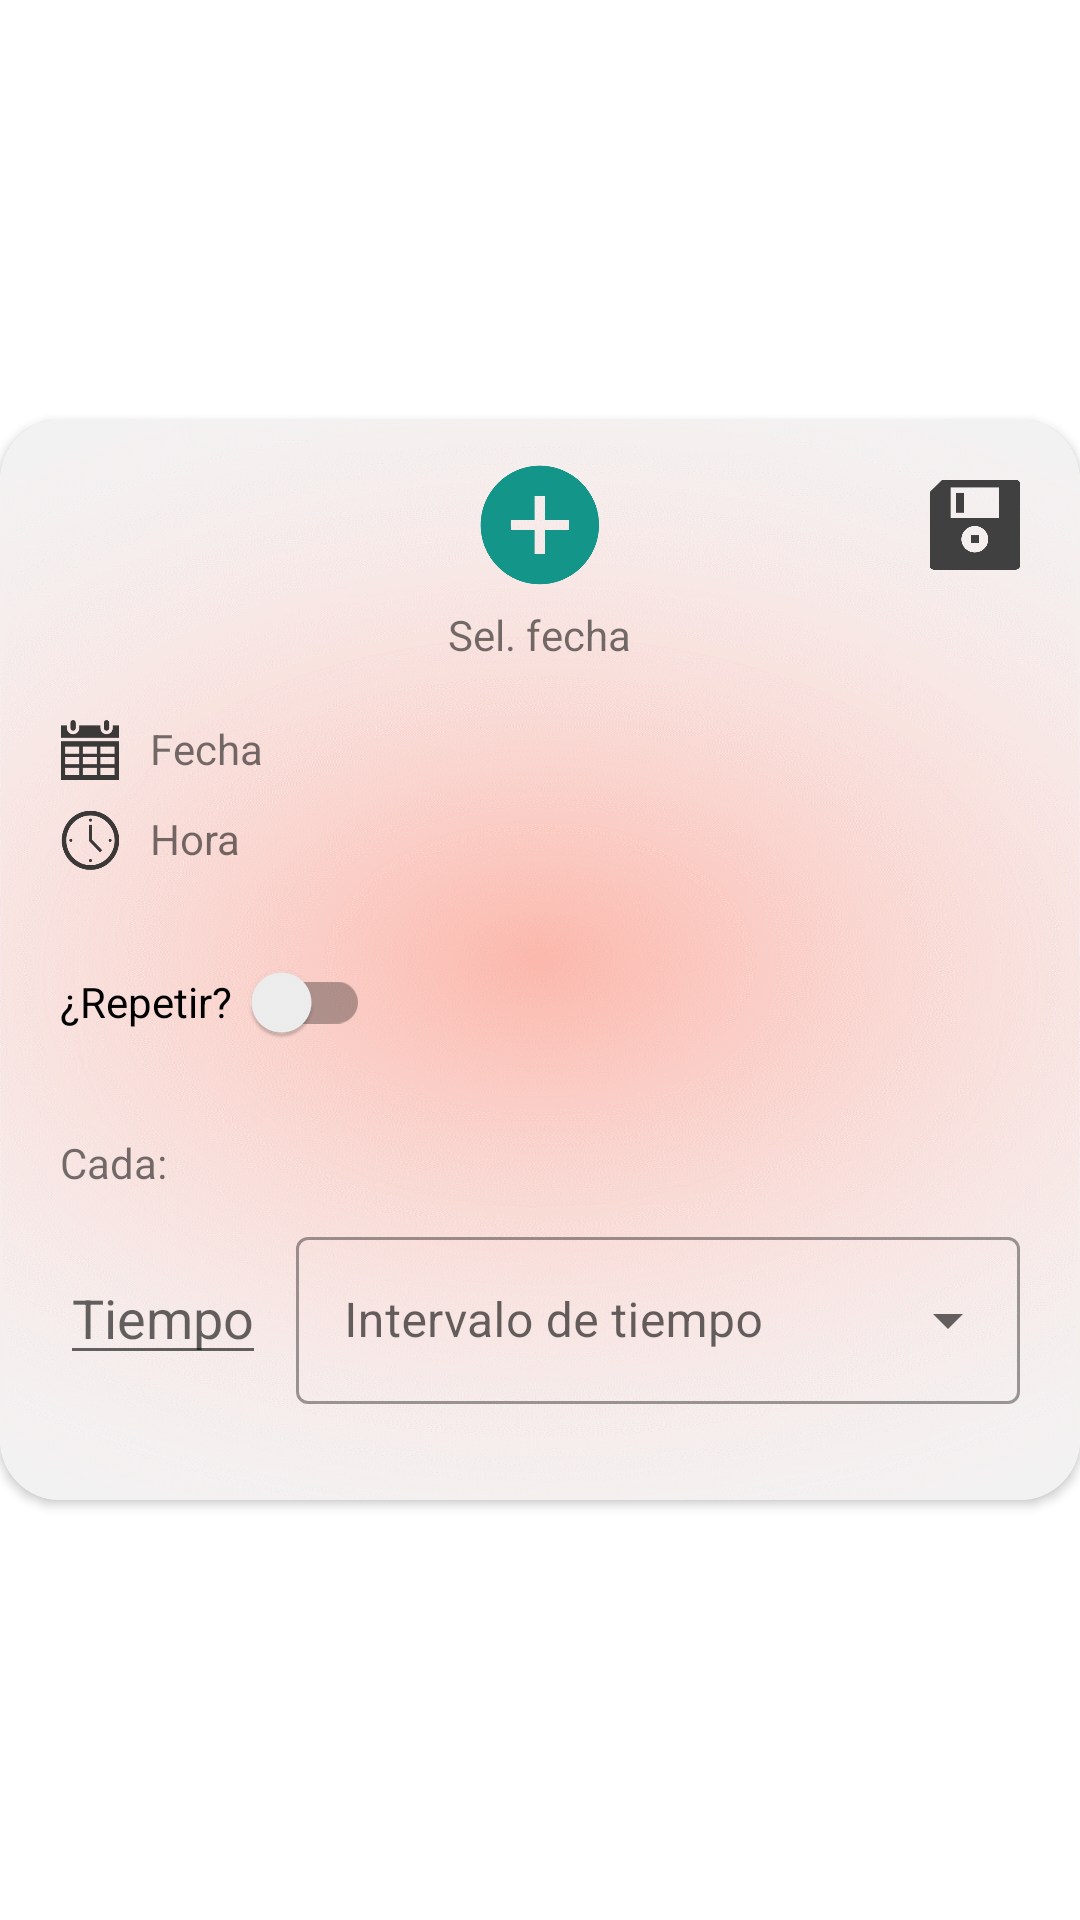

The Android layout XML behind this screen, and the referenced resources:
<!-- AndroidManifest.xml: application theme Theme.Shrine -->
<!-- res/layout/seleccionar_fecha.xml -->
<?xml version="1.0" encoding="utf-8"?>
<RelativeLayout xmlns:android="http://schemas.android.com/apk/res/android"
    xmlns:app="http://schemas.android.com/apk/res-auto"
    android:layout_width="match_parent"
    android:layout_height="match_parent">

    <androidx.cardview.widget.CardView
        android:layout_width="match_parent"
        android:layout_height="360dp"
        android:layout_centerInParent="true"
        app:cardCornerRadius="20dp">


        <RelativeLayout
            android:layout_width="match_parent"
            android:layout_height="match_parent"
            android:background="@drawable/back_1">


            <ImageButton
                android:id="@+id/guardar_fecha"
                android:layout_width="30dp"
                android:layout_height="30dp"
                android:layout_alignParentEnd="true"
                android:layout_marginTop="20dp"
                android:layout_marginEnd="20dp"
                android:background="?attr/selectableItemBackgroundBorderless"
                android:scaleType="centerInside"
                android:src="@drawable/guardar_icon" />

            <ImageButton
                android:id="@+id/sel_fecha"
                android:layout_width="50dp"
                android:layout_height="50dp"
                android:layout_centerHorizontal="true"
                android:layout_marginTop="10dp"
                android:background="?attr/selectableItemBackgroundBorderless"
                android:scaleType="centerInside"
                android:src="@drawable/icono_agregar"
                app:tint="#149589" />


            <TextView
                android:id="@+id/textView1"
                android:layout_width="wrap_content"
                android:layout_height="wrap_content"
                android:layout_below="@id/sel_fecha"
                android:layout_centerHorizontal="true"
                android:layout_marginTop="2dp"
                android:text="Sel. fecha" />

            <ImageView
                android:id="@+id/icono_fecha"
                android:layout_width="20dp"
                android:layout_height="20dp"
                android:layout_below="@+id/sel_fecha"
                android:layout_marginStart="20dp"
                android:layout_marginTop="40dp"
                android:src="@drawable/icono_fecha" />

            <TextView
                android:id="@+id/fecha"
                android:layout_width="wrap_content"
                android:layout_height="wrap_content"
                android:layout_alignTop="@+id/icono_fecha"
                android:layout_marginStart="10dp"
                android:layout_toEndOf="@+id/icono_fecha"
                android:text="Fecha" />

            <ImageView
                android:id="@+id/icono_hora"
                android:layout_width="20dp"
                android:layout_height="20dp"
                android:layout_below="@+id/icono_fecha"
                android:layout_marginStart="20dp"
                android:layout_marginTop="10dp"
                android:src="@drawable/icono_hora" />

            <TextView
                android:id="@+id/hora"
                android:layout_width="wrap_content"
                android:layout_height="wrap_content"
                android:layout_alignTop="@+id/icono_hora"
                android:layout_marginStart="10dp"
                android:layout_toEndOf="@+id/icono_hora"
                android:text="Hora" />

            <androidx.appcompat.widget.SwitchCompat
                android:id="@+id/repetir"
                android:layout_width="wrap_content"
                android:layout_height="wrap_content"
                android:layout_below="@id/icono_hora"
                android:layout_marginStart="20dp"
                android:layout_marginTop="20dp"
                android:text="¿Repetir?  " />

            <RelativeLayout
                android:id="@+id/repetir_layout"
                android:layout_width="match_parent"
                android:layout_height="wrap_content"
                android:layout_below="@id/repetir"
                android:layout_marginStart="20dp"
                android:layout_marginTop="20dp"
                android:layout_marginEnd="20dp">

                <TextView
                    android:id="@+id/textView2"
                    android:layout_width="wrap_content"
                    android:layout_height="wrap_content"
                    android:text="Cada: " />

                <EditText
                    android:id="@+id/tiempo"
                    android:layout_width="wrap_content"
                    android:layout_height="wrap_content"
                    android:layout_below="@id/textView2"
                    android:layout_marginTop="20dp"
                    android:gravity="center"
                    android:hint="Tiempo"
                    android:inputType="number" />

                <com.google.android.material.textfield.TextInputLayout
                    android:id="@+id/customerSpinnerLayout"
                    style="@style/Widget.MaterialComponents.TextInputLayout.OutlinedBox.ExposedDropdownMenu"
                    android:layout_width="match_parent"
                    android:layout_height="wrap_content"
                    android:layout_below="@id/textView2"
                    android:layout_marginStart="10dp"
                    android:layout_marginTop="10dp"
                    android:layout_toEndOf="@+id/tiempo"
                    android:hint="Intervalo de tiempo">

                    <androidx.appcompat.widget.AppCompatAutoCompleteTextView
                        android:id="@+id/spinner_tiempo"
                        android:layout_width="match_parent"
                        android:layout_height="wrap_content"
                        android:clickable="true"
                        android:focusable="false"
                        android:textSize="16sp" />
                </com.google.android.material.textfield.TextInputLayout>

            </RelativeLayout>


        </RelativeLayout>

    </androidx.cardview.widget.CardView>

</RelativeLayout>
<!-- resources referenced by this layout -->
<resources>
  <!-- drawable back_1: png bitmap (drawable, 197032 bytes) -->
  <!-- drawable guardar_icon: png bitmap (drawable, 1963 bytes) -->
  <!-- drawable icono_agregar: png bitmap (drawable, 3202 bytes) -->
  <!-- drawable icono_fecha: png bitmap (drawable, 936 bytes) -->
  <!-- drawable icono_hora: png bitmap (drawable, 2153 bytes) -->
  <style name="Theme.Shrine" parent="Theme.MaterialComponents.Light.NoActionBar">
          
          <item name="colorPrimary">@color/colorPrimary</item>
          <item name="colorPrimaryDark">@color/colorPrimaryDark</item>
          <item name="colorSecondary">@color/colorSecondary</item>
          <item name="colorAccent">@color/colorAccent</item>
  
          <item name="android:windowLightStatusBar" tools:targetApi="m">true</item>
          <item name="android:textColorPrimary">@color/textColorPrimary</item>
      </style>
  <color name="colorPrimary">#FF03DAC5</color>
  <color name="colorPrimaryDark">#FBB8AC</color>
  <color name="colorSecondary">#FBB8AC</color>
  <color name="colorAccent">#2A2C2C</color>
  <color name="textColorPrimary">#442C2E</color>
</resources>
